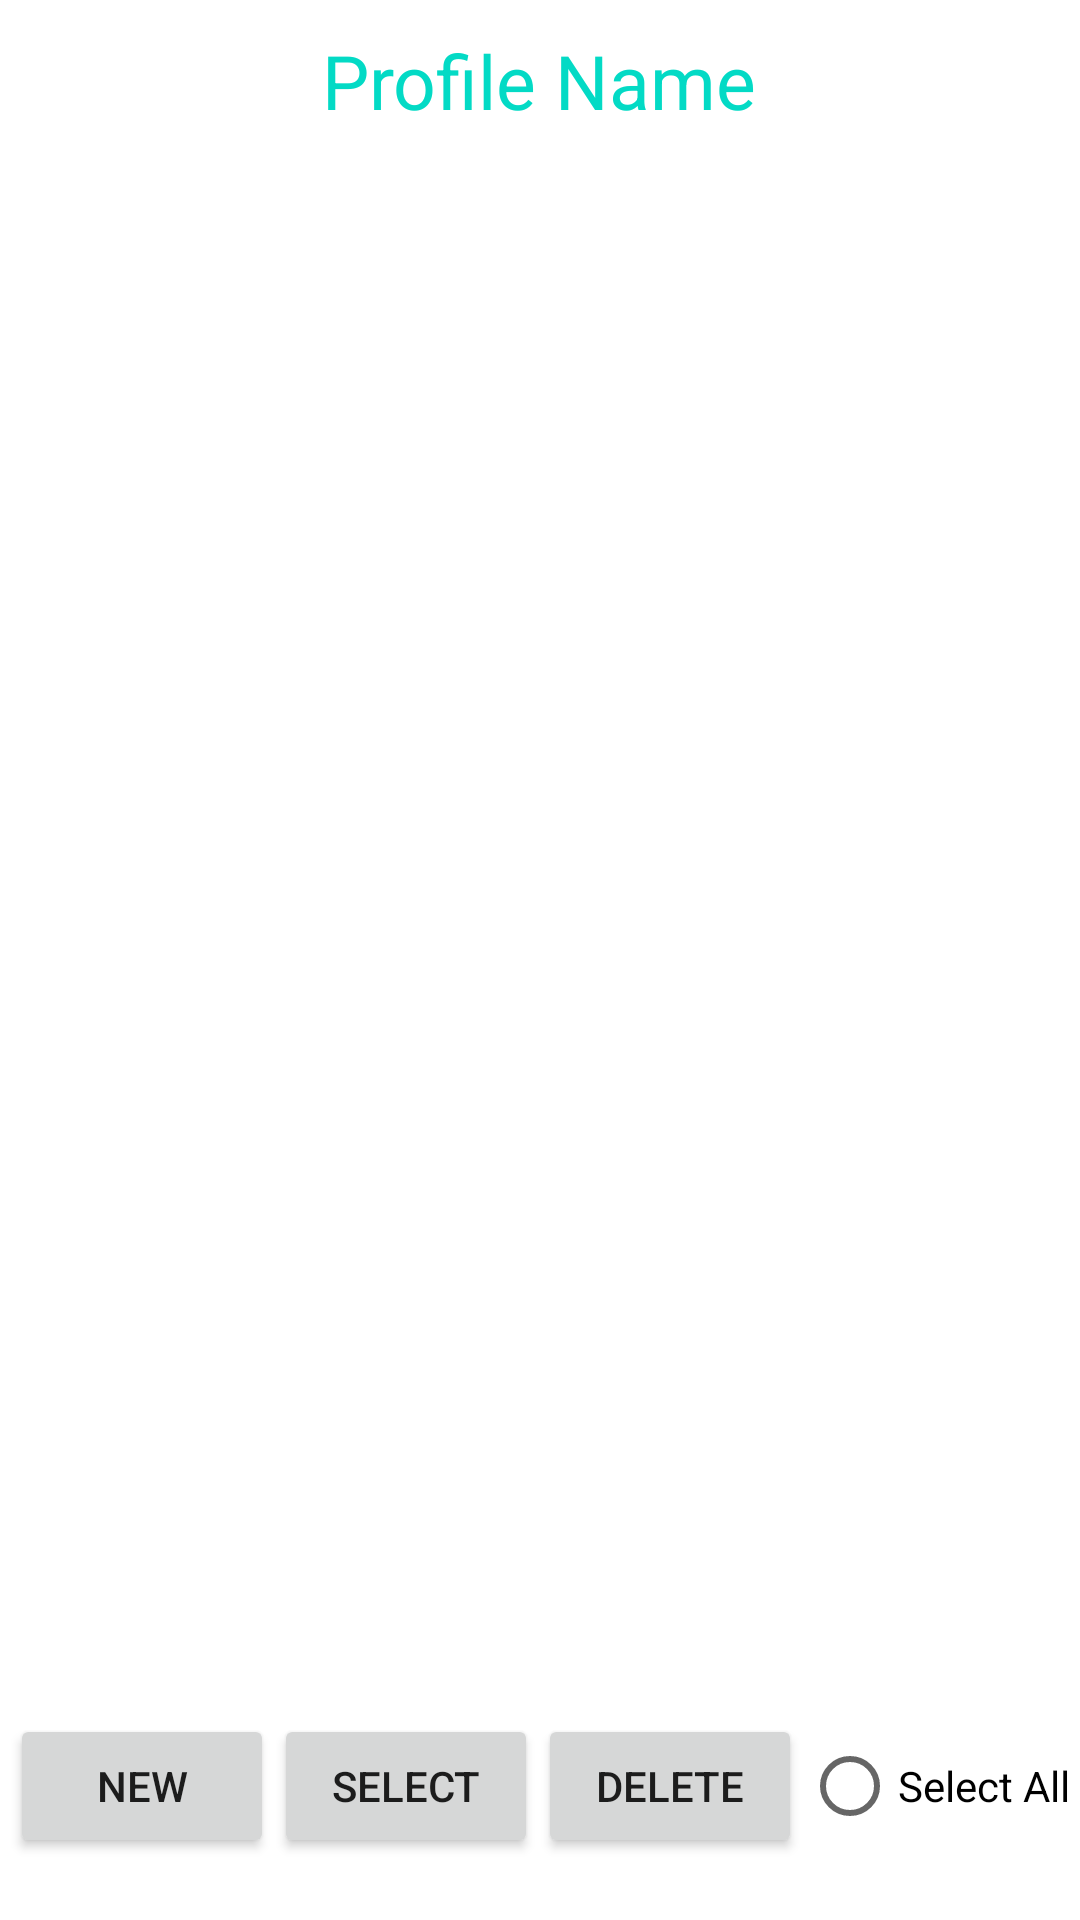

Here is an Android app screen rendered from its layout file. Give the layout XML and the strings, colors and styles it references.
<!-- AndroidManifest.xml: application theme AppTheme -->
<!-- res/layout/fragment_logins.xml -->
<?xml version="1.0" encoding="utf-8"?>
<LinearLayout
    xmlns:android="http://schemas.android.com/apk/res/android"
    android:orientation="vertical"
    android:layout_width="match_parent"
    android:layout_height="match_parent">

    <LinearLayout
        android:layout_width="match_parent"
        android:layout_height="0dp"
        android:orientation="vertical"
        android:layout_weight="6.2">

        <TextView
            android:id="@+id/profileName"
            android:layout_width="wrap_content"
            android:layout_height="wrap_content"
            android:layout_gravity="center"
            android:paddingTop="10dp"
            android:text="Profile Name"
            android:textSize="25sp"
            android:textColor="@color/colorAccent"/>

    <android.support.v7.widget.RecyclerView
        android:id="@+id/RecyclerViewLogins"
        android:layout_width="match_parent"
        android:layout_height="match_parent"
        android:paddingTop="10dp">
    </android.support.v7.widget.RecyclerView>

    </LinearLayout>

    <LinearLayout
        android:layout_width="match_parent"
        android:layout_height="0dp"
        android:gravity="center"
        android:layout_weight="1">

        <Button
            android:id="@+id/newButton"
            android:layout_width="wrap_content"
            android:layout_height="wrap_content"
            android:text="NEW"/>

        <Button
            android:id="@+id/selectButton"
            android:layout_width="wrap_content"
            android:layout_height="wrap_content"
            android:text="SELECT"/>

        <Button
            android:id="@+id/deleteButton"
            android:layout_width="wrap_content"
            android:layout_height="wrap_content"
            android:text="DELETE"/>

        <RadioButton
            android:id="@+id/radioButton"
            android:text="Select All"
            android:layout_width="wrap_content"
            android:layout_height="wrap_content"
            android:buttonTint="@color/bb_inActiveBottomBarItemColor" />

    </LinearLayout>

</LinearLayout>
<!-- resources referenced by this layout -->
<resources>

  <!-- not gathered from this repository: default colours our renderer supplied (Android Studio template values) -->
  <color name="colorAccent">#FF03DAC5</color>
</resources>
